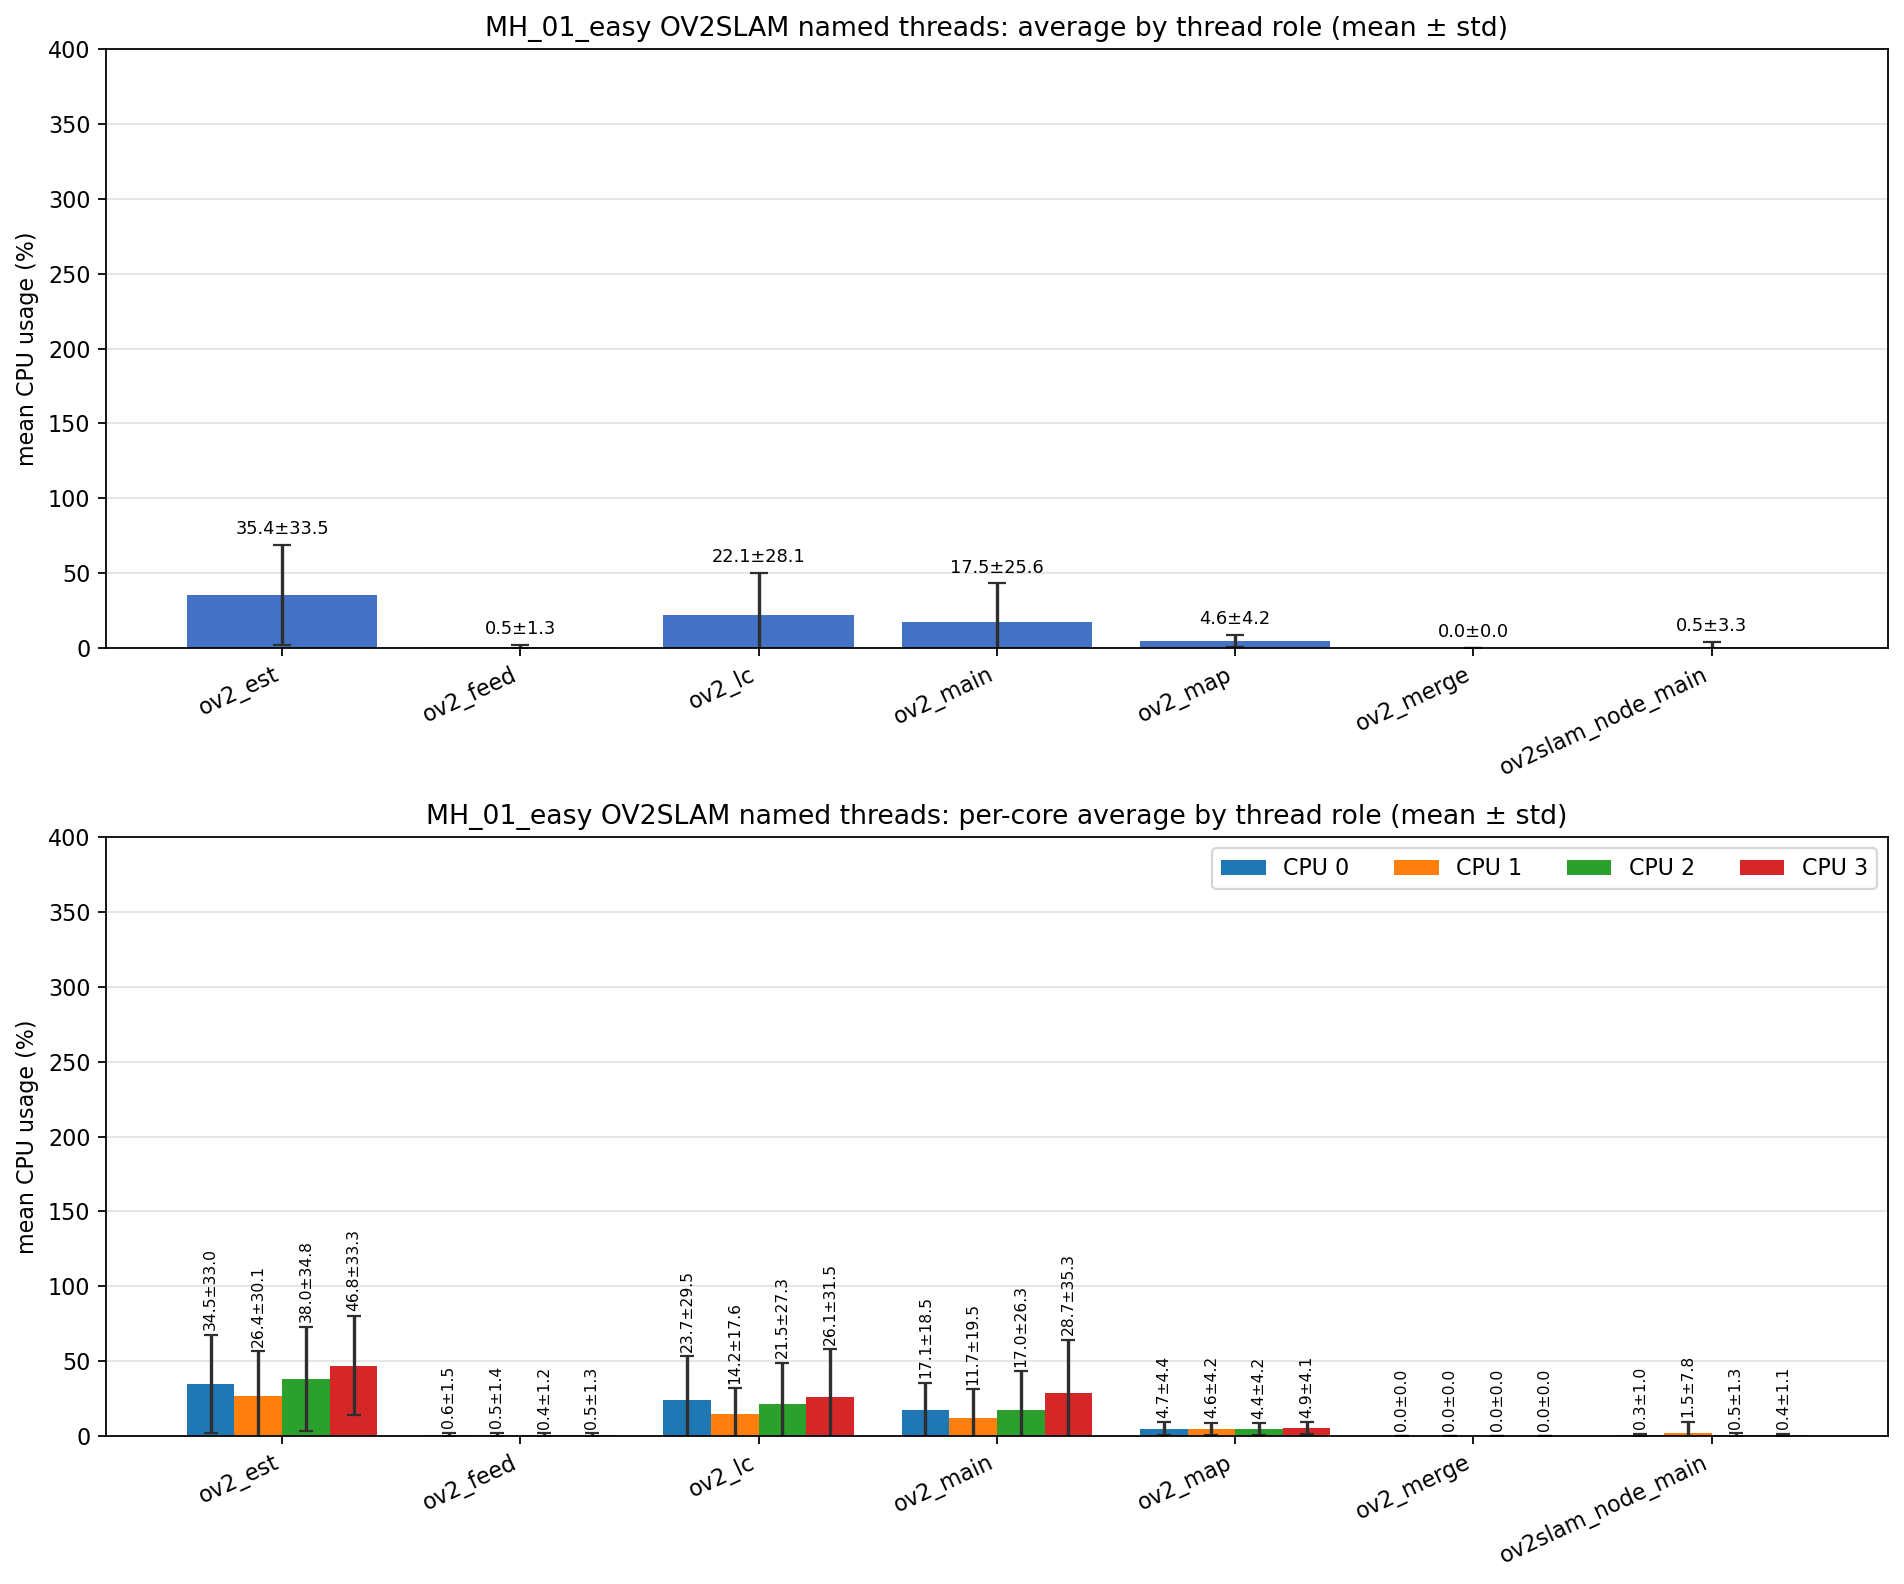

The file beside this chart, header and first rows:
role, unique_tid_count, sample_count, mean_cpu_all, std_cpu_all, mean_cpu_core_0, mean_cpu_core_1, mean_cpu_core_2, mean_cpu_core_3, std_cpu_core_0, std_cpu_core_1, std_cpu_core_2, std_cpu_core_3
ov2_est, 1, 734, 35.36, 33.51, 34.53, 26.41, 38.01, 46.83, 33.03, 30.13, 34.77, 33.26
ov2_feed, 1, 734, 0.501, 1.332, 0.574, 0.541, 0.411, 0.470, 1.452, 1.360, 1.206, 1.280
ov2_lc, 1, 734, 22.14, 28.11, 23.7, 14.21, 21.47, 26.14, 29.47, 17.55, 27.34, 31.52
ov2_main, 12, 5091, 17.47, 25.65, 17.06, 11.65, 17, 28.74, 18.47, 19.52, 26.27, 35.34
ov2_map, 1, 734, 4.594, 4.194, 4.681, 4.595, 4.356, 4.891, 4.353, 4.166, 4.167, 4.075
ov2_merge, 7, 8, 0.000, 0.000, 0.000, 0.000, 0.000, 0.000, 0.000, 0.000, 0.000, 0.000
ov2slam_node_main, 1, 1038, 0.546, 3.308, 0.298, 1.548, 0.479, 0.353, 1.043, 7.825, 1.290, 1.129
